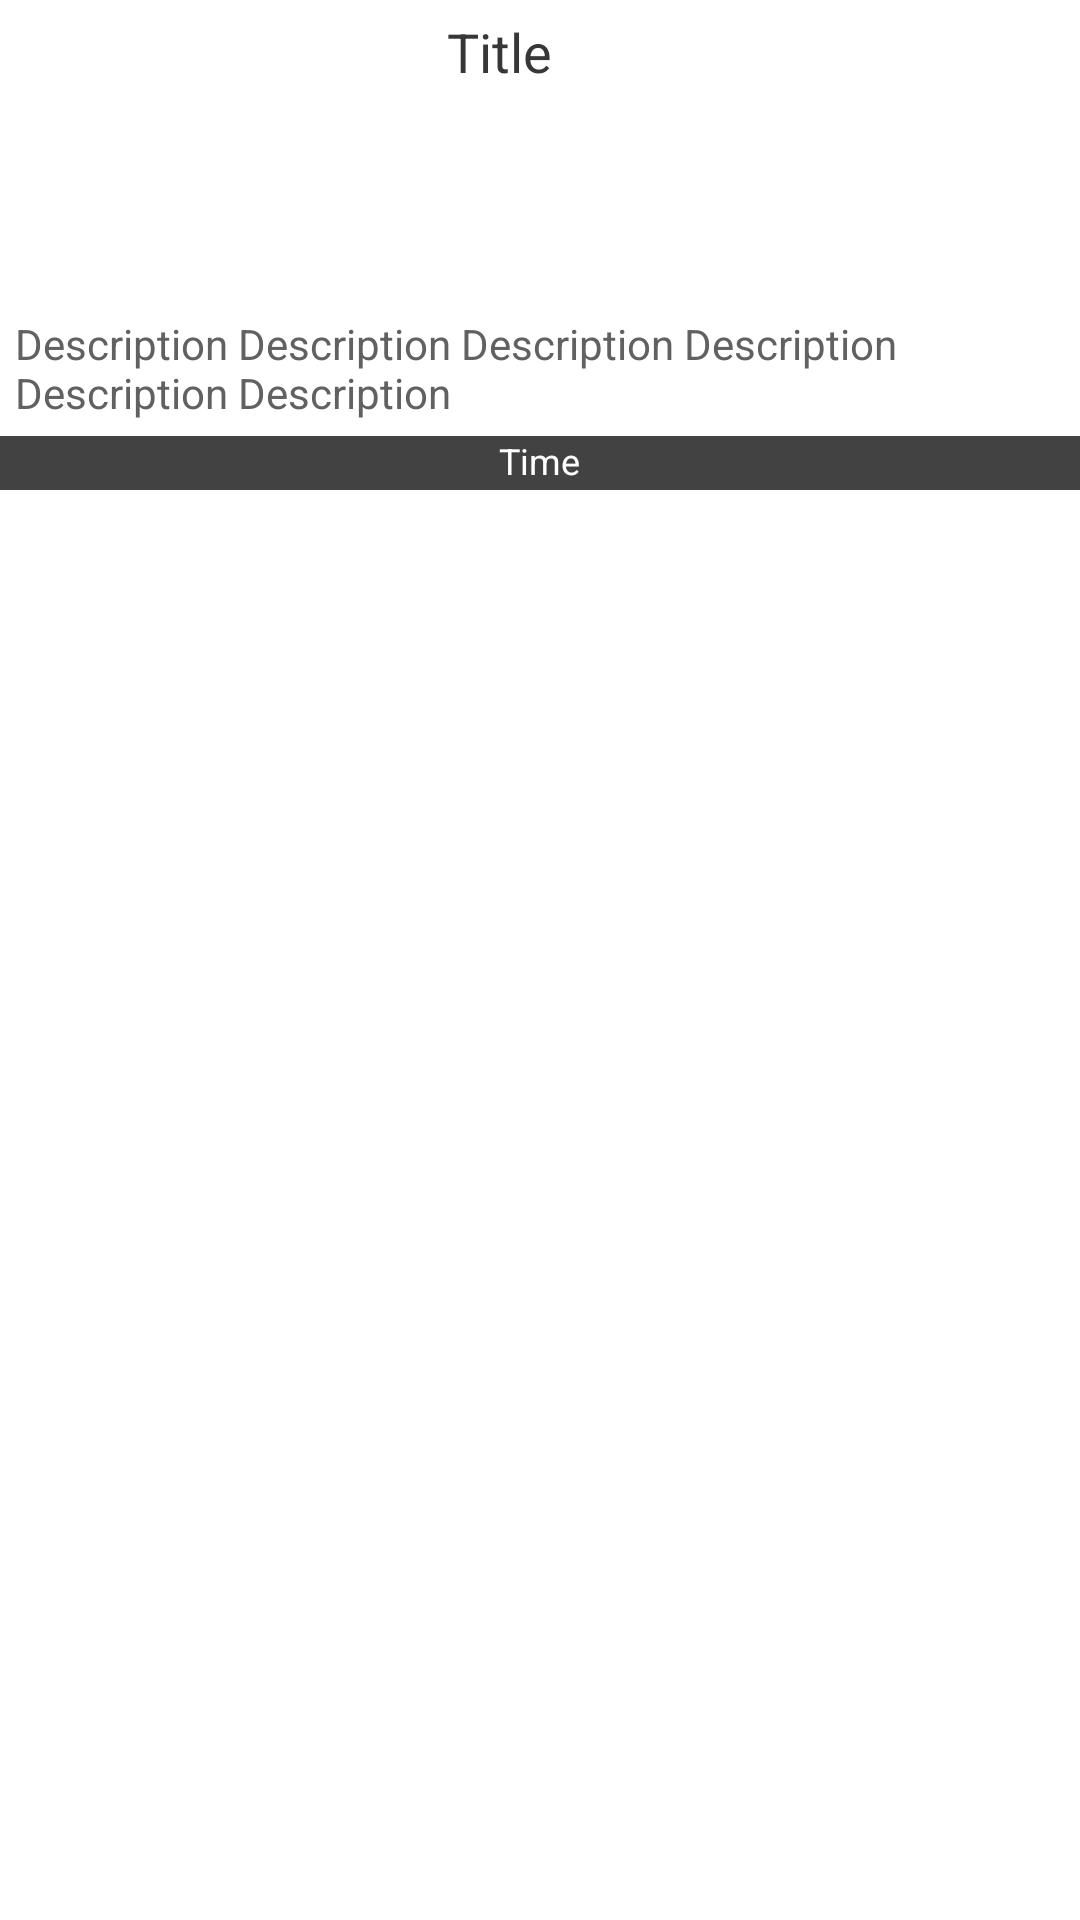

Write the Android layout XML for this screen, with the resource values it uses.
<!-- AndroidManifest.xml: application theme AppTheme -->
<!-- res/layout/list_view_news.xml -->
<?xml version="1.0" encoding="utf-8"?>
<LinearLayout xmlns:android="http://schemas.android.com/apk/res/android"
    android:layout_width="match_parent"
    android:layout_height="wrap_content"
    android:orientation="vertical"
    android:elevation="2dp"
    android:background="@color/colorNeutralLight">

    <LinearLayout
        android:layout_width="match_parent"
        android:layout_height="wrap_content"
        android:orientation="vertical"
        android:padding="5dp">

        <LinearLayout
            android:layout_width="wrap_content"
            android:layout_height="wrap_content"
            android:orientation="horizontal">

            <ImageView
                android:id="@+id/imageViewNewsImage"
                android:layout_width="140dp"
                android:layout_height="100dp"/>

            <TextView
                android:id="@+id/textViewNewsTitle"
                android:layout_width="wrap_content"
                android:layout_height="wrap_content"
                android:textColor="@color/textColorPrimaryDark"
                android:paddingLeft="4dp"
                android:textSize="18sp"
                android:text="Title"/>

        </LinearLayout>

        <TextView
            android:id="@+id/textViewNewsDescription"
            android:layout_width="wrap_content"
            android:layout_height="wrap_content"
            android:textColor="@color/textColorPrimary"
            android:textSize="14sp"
            android:text="Description Description Description Description Description Description"/>

    </LinearLayout>

    <LinearLayout
        android:layout_width="match_parent"
        android:layout_height="wrap_content"
        android:orientation="vertical"
        android:background="@color/colorPrimary">

        <TextView
            android:id="@+id/textViewNewsTime"
            android:layout_width="wrap_content"
            android:layout_height="18dp"
            android:layout_gravity="center"
            android:textSize="12sp"
            android:text="Time"
            android:background="@color/colorPrimary"
            android:textColor="@color/colorNeutralLight"/>

    </LinearLayout>

</LinearLayout>
<!-- resources referenced by this layout -->
<resources>
  <color name="colorNeutralLight">#ffffff</color>
  <color name="colorPrimary">#424242</color>
  <color name="textColorPrimary">#616161</color>
  <color name="textColorPrimaryDark">#373737</color>
  <style name="AppTheme" parent="Theme.AppCompat.Light.DarkActionBar">
          
          <item name="android:textColorPrimary">@color/textColorPrimary</item>
  
          
          <item name="colorPrimary">@color/colorPrimary</item>
          <item name="colorPrimaryDark">@color/colorPrimaryDark</item>
          <item name="colorAccent">@color/colorAccent</item>
      </style>
  <color name="colorPrimaryDark">#1b1b1b</color>
  <color name="colorAccent">#ffee58</color>
</resources>
